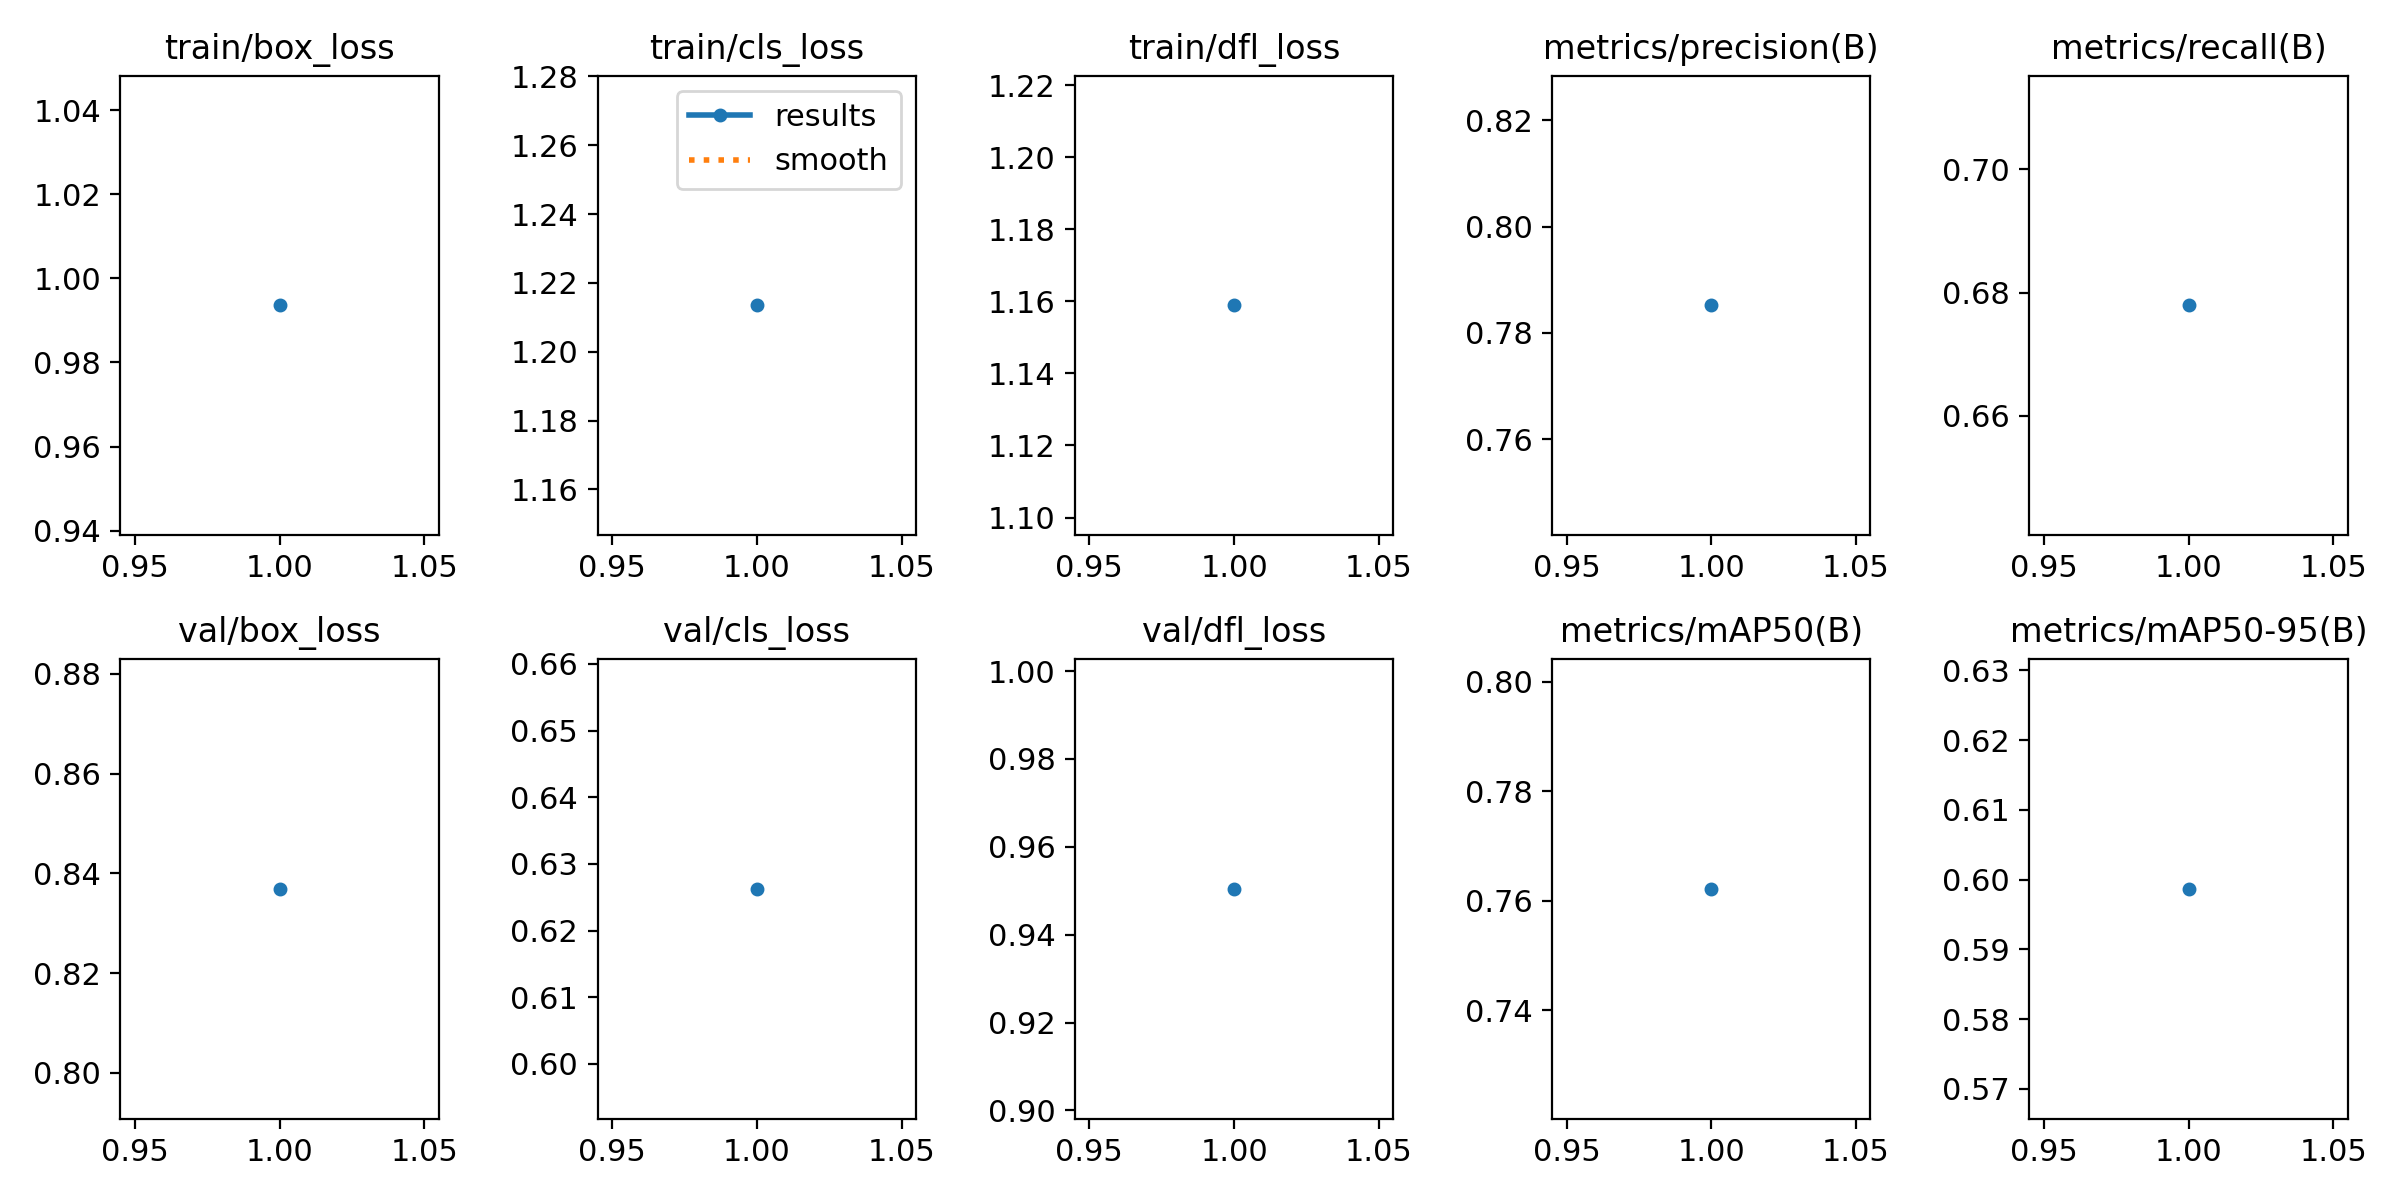

Source data for this figure (header and first rows):
epoch, time, train/box_loss, train/cls_loss, train/dfl_loss, metrics/precision(B), metrics/recall(B), metrics/mAP50(B), metrics/mAP50-95(B), val/box_loss, val/cls_loss, val/dfl_loss, lr/pg0, lr/pg1, lr/pg2
1, 4.749, 0.9936, 1.213, 1.159, 0.7852, 0.6779, 0.7622, 0.5987, 0.8369, 0.6263, 0.9504, 1.785e-05, 1.785e-05, 1.785e-05
